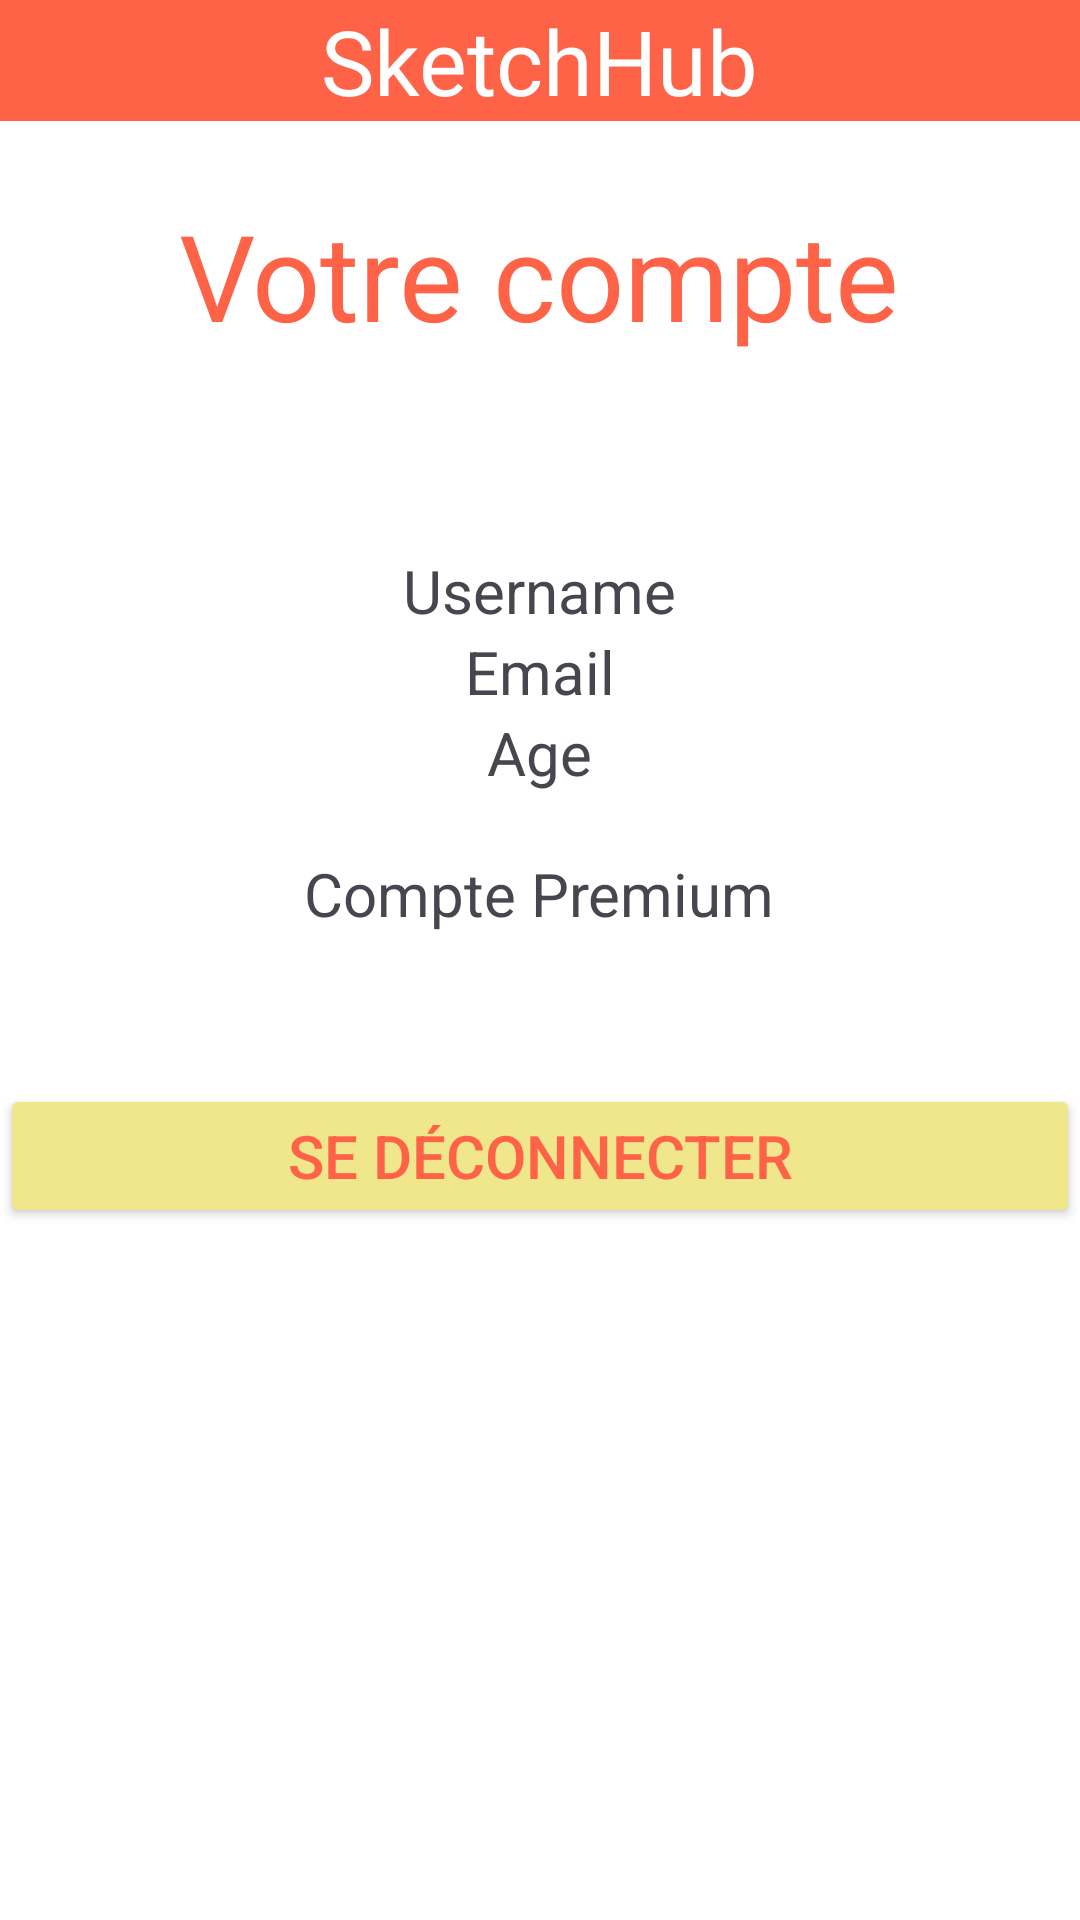

The Android layout XML behind this screen, and the referenced resources:
<!-- AndroidManifest.xml: application theme Theme.SketchHub -->
<!-- res/layout/activity_account.xml -->
<?xml version="1.0" encoding="utf-8"?>

<RelativeLayout xmlns:android="http://schemas.android.com/apk/res/android"
    xmlns:tools="http://schemas.android.com/tools"
    android:layout_width="match_parent"
    android:layout_height="match_parent"
    tools:context=".AccountActivity"
    android:background="@color/white">

    <LinearLayout
        android:id="@+id/linearLayout"
        android:layout_width="match_parent"
        android:layout_height="wrap_content"
        android:background="@color/red"
        android:orientation="vertical">

        <TextView
            android:layout_width="wrap_content"
            android:layout_height="wrap_content"
            android:layout_gravity="center_horizontal"
            android:text="@string/app_name"
            android:textColor="@android:color/white"
            android:textSize="30sp" />
    </LinearLayout>

    <TextView
        android:id="@+id/YourAccount"
        android:layout_width="wrap_content"
        android:layout_height="wrap_content"
        android:layout_gravity="center_horizontal"
        android:layout_centerHorizontal="true"
        android:layout_marginTop="65dp"
        android:text="Votre compte"
        android:textColor="@color/red"
        android:textSize="40sp" />

    <TextView
        android:id="@+id/textViewUsername"
        android:layout_width="wrap_content"
        android:layout_height="wrap_content"
        android:text="Username"
        android:textSize="20sp"
        android:layout_below="@id/YourAccount"
        android:layout_marginTop="65dp"
        android:layout_centerHorizontal="true"/>

    <TextView
        android:id="@+id/textViewMail"
        android:layout_width="wrap_content"
        android:layout_height="wrap_content"
        android:text="Email"
        android:textSize="20sp"
        android:layout_below="@id/textViewUsername"
        android:layout_centerHorizontal="true"/>

    <TextView
        android:id="@+id/textViewAge"
        android:layout_width="wrap_content"
        android:layout_height="wrap_content"
        android:text="Age"
        android:textSize="20sp"
        android:layout_below="@id/textViewMail"
        android:layout_centerHorizontal="true"/>

    <TextView
        android:id="@+id/textViewPremium"
        android:layout_width="wrap_content"
        android:layout_height="wrap_content"
        android:text="Compte Premium"
        android:textSize="20sp"
        android:layout_below="@id/textViewAge"
        android:layout_centerHorizontal="true"
        android:layout_marginTop="20dp"/>

    <Button
        android:id="@+id/buttonLogout"
        android:layout_width="match_parent"
        android:layout_height="wrap_content"
        android:text="Se déconnecter"
        android:textColor="@color/red"
        android:textSize="20sp"
        android:layout_below="@id/textViewPremium"
        android:layout_marginTop="50dp"
        android:backgroundTint="@color/yellow" />

</RelativeLayout>
<!-- resources referenced by this layout -->
<resources>
  <color name="red">#FF6347</color>
  <color name="white">#FFFFFFFF</color>
  <color name="yellow">#F0E68C</color>
  <string name="app_name">SketchHub</string>
  <style name="Theme.SketchHub" parent="Base.Theme.SketchHub" />
  <style name="Base.Theme.SketchHub" parent="Theme.Material3.DayNight.NoActionBar">
          
          
      </style>
</resources>
